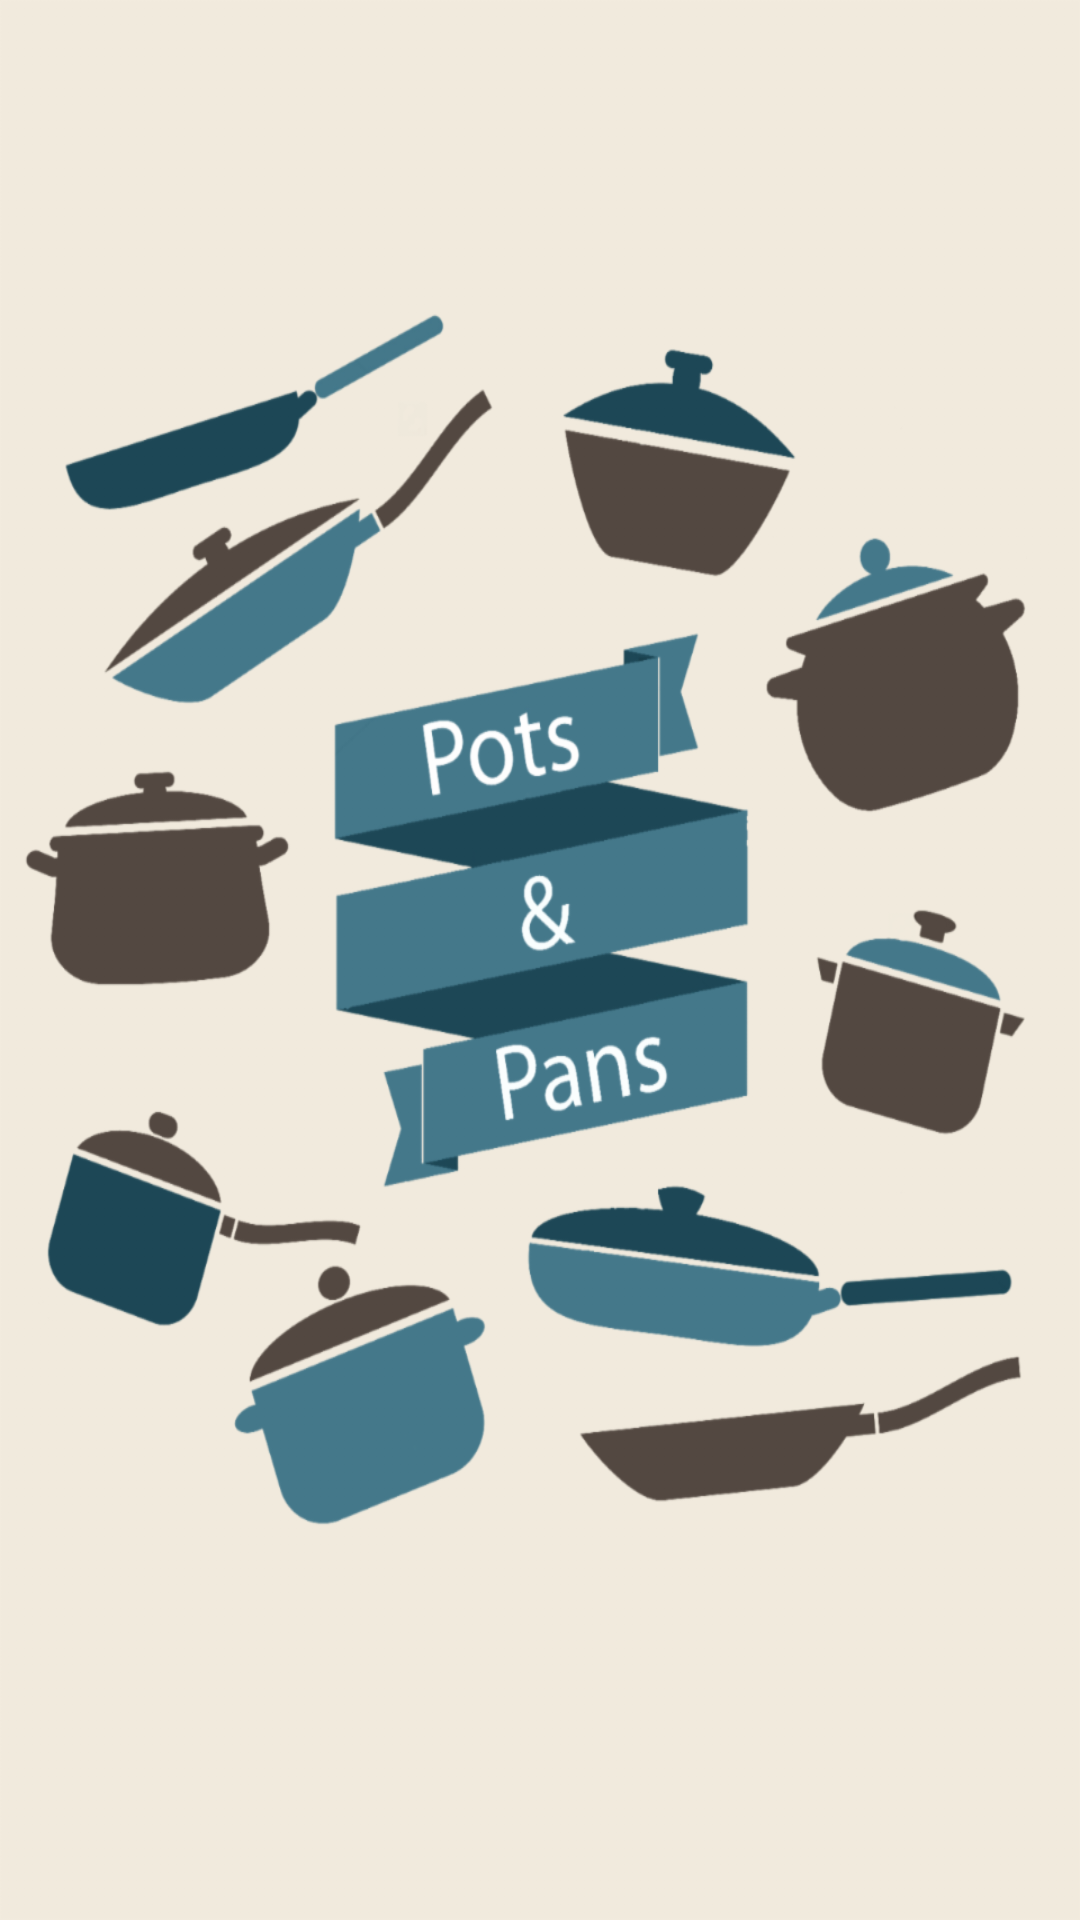

Layout XML and referenced resources for this Android screen:
<!-- AndroidManifest.xml: activity theme AppTheme2.NoActionBar -->
<!-- res/layout/activity_splash.xml -->
<?xml version="1.0" encoding="utf-8"?>
<RelativeLayout xmlns:android="http://schemas.android.com/apk/res/android"
    xmlns:tools="http://schemas.android.com/tools"
    android:id="@+id/activity_splash"
    android:layout_width="match_parent"
    android:layout_height="match_parent"
    android:paddingBottom="@dimen/activity_vertical_margin"
    android:paddingLeft="@dimen/activity_horizontal_margin"
    android:paddingRight="@dimen/activity_horizontal_margin"
    android:paddingTop="@dimen/activity_vertical_margin"
    android:background="@drawable/splash_screen"
    tools:context="com.example.zomy.potspans.SplashActivity">

    <ProgressBar
        style="?android:attr/progressBarStyleLarge"
        android:layout_width="wrap_content"
        android:layout_height="wrap_content"
        android:layout_centerHorizontal="true"
        android:layout_alignParentBottom="true"
        android:layout_marginBottom="150dp"
        android:progressDrawable="@drawable/recipe_item_border"
        />

</RelativeLayout>
<!-- resources referenced by this layout -->
<resources>
  <!-- drawable recipe_item_border (drawable) -->
  <?xml version="1.0" encoding="utf-8"?>
  <shape
      xmlns:android="http://schemas.android.com/apk/res/android">
      <solid android:color="@color/colorAccent"/>
      <corners android:radius="5dp"/>
      <stroke
          android:color="@color/colorAccent2"
          android:width="1dp"/>
  </shape>
  <!-- drawable splash_screen: png bitmap (drawable-hdpi, 70967 bytes) -->
  <style name="AppTheme2.NoActionBar">
          <item name="windowActionBar">false</item>
          <item name="windowNoTitle">true</item>
      </style>
  <color name="colorAccent">#F0E9DD</color>
  <color name="colorAccent2">#544942</color>
</resources>
